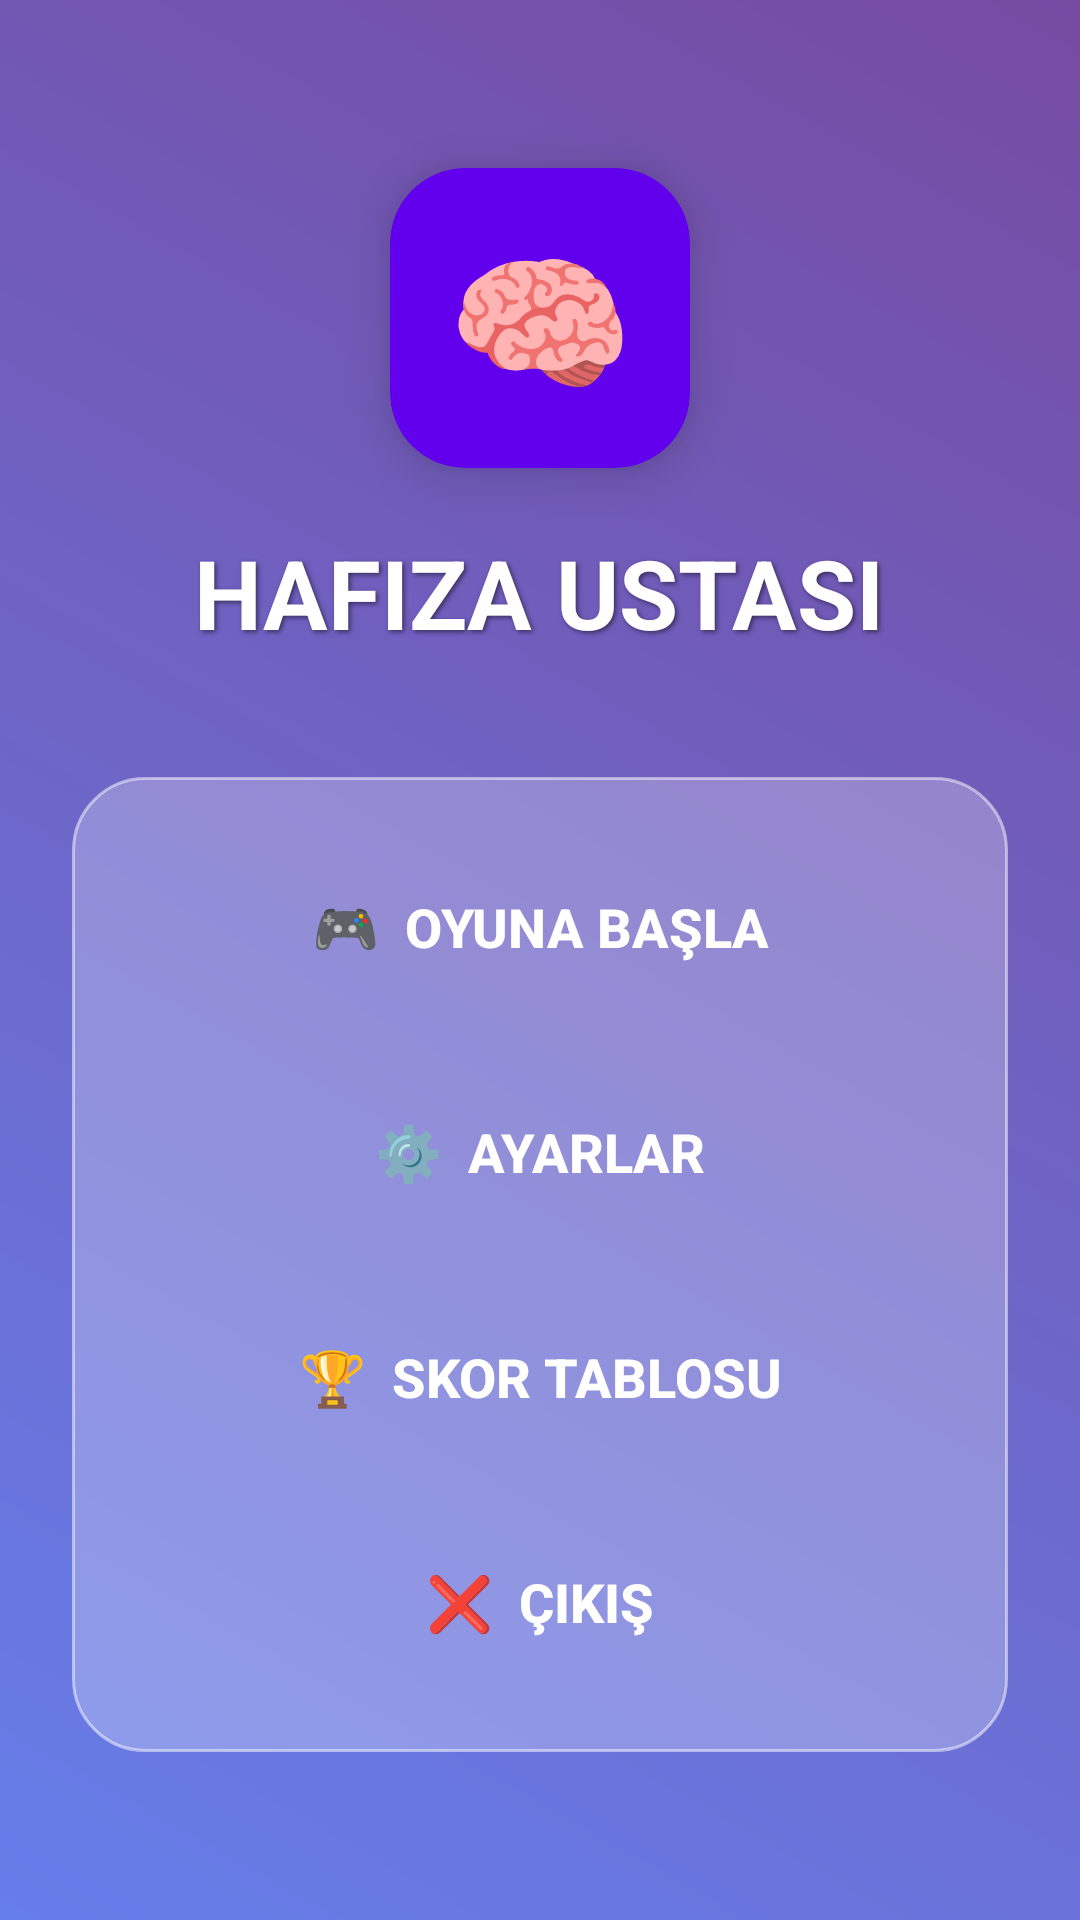

Layout XML and referenced resources for this Android screen:
<!-- AndroidManifest.xml: application theme Theme.Yeniproje -->
<!-- res/layout/activity_ana_menu.xml -->
<?xml version="1.0" encoding="utf-8"?>
<LinearLayout xmlns:android="http://schemas.android.com/apk/res/android"
    xmlns:app="http://schemas.android.com/apk/res-auto"
    android:layout_width="match_parent"
    android:layout_height="match_parent"
    android:background="@drawable/ana_arkaplan"
    android:gravity="center"
    android:orientation="vertical"
    android:padding="24dp">

    <androidx.cardview.widget.CardView
        android:layout_width="100dp"
        android:layout_height="100dp"
        app:cardBackgroundColor="@color/primary"
        app:cardCornerRadius="25dp"
        app:cardElevation="10dp"
        android:layout_marginBottom="20dp">
        <TextView
            android:layout_width="match_parent"
            android:layout_height="match_parent"
            android:gravity="center"
            android:text="🧠"
            android:textSize="50sp" />
    </androidx.cardview.widget.CardView>

    <TextView
        android:layout_width="wrap_content"
        android:layout_height="wrap_content"
        android:text="HAFIZA USTASI"
        android:textColor="@color/white"
        android:textSize="32sp"
        android:textStyle="bold"
        android:layout_marginBottom="40dp"
        android:shadowColor="#80000000"
        android:shadowDx="2"
        android:shadowDy="2"
        android:shadowRadius="4"/>

    <LinearLayout
        android:layout_width="match_parent"
        android:layout_height="wrap_content"
        android:background="@drawable/cam_panel"
        android:orientation="vertical"
        android:padding="20dp">

        <Button
            android:id="@+id/btnOyna"
            android:layout_width="match_parent"
            android:layout_height="60dp"
            android:background="@drawable/buton_modern"
            app:backgroundTint="@color/difficulty_easy"
            android:text="🎮  Oyuna Başla"
            android:textColor="@color/white"
            android:textSize="18sp"
            android:textStyle="bold"
            android:layout_marginBottom="15dp"/>

        <Button
            android:id="@+id/btnAyarlar"
            android:layout_width="match_parent"
            android:layout_height="60dp"
            android:background="@drawable/buton_modern"
            app:backgroundTint="@color/primary"
            android:text="⚙️  Ayarlar"
            android:textColor="@color/white"
            android:textSize="18sp"
            android:textStyle="bold"
            android:layout_marginBottom="15dp"/>

        <Button
            android:id="@+id/btnSkorlar"
            android:layout_width="match_parent"
            android:layout_height="60dp"
            android:background="@drawable/buton_modern"
            app:backgroundTint="@color/difficulty_medium"
            android:text="🏆  Skor Tablosu"
            android:textColor="@color/white"
            android:textSize="18sp"
            android:textStyle="bold"
            android:layout_marginBottom="15dp"/>

        <Button
            android:id="@+id/btnCikis"
            android:layout_width="match_parent"
            android:layout_height="60dp"
            android:background="@drawable/buton_modern"
            app:backgroundTint="@color/difficulty_hard"
            android:text="❌  Çıkış"
            android:textColor="@color/white"
            android:textSize="18sp"
            android:textStyle="bold"/>
    </LinearLayout>

</LinearLayout>
<!-- resources referenced by this layout -->
<resources>
  <color name="difficulty_easy">#4CAF50</color>
  <color name="difficulty_hard">#F44336</color>
  <color name="difficulty_medium">#FF9800</color>
  <color name="primary">#6200EE</color>
  <color name="white">#FFFFFFFF</color>
  <!-- drawable ana_arkaplan (drawable) -->
  <?xml version="1.0" encoding="utf-8"?>
  <shape xmlns:android="http://schemas.android.com/apk/res/android">
      <gradient
          android:angle="45"
          android:startColor="@color/background_start"
          android:endColor="@color/background_end"
          android:type="linear" />
  </shape>
  <!-- drawable cam_panel (drawable) -->
  <?xml version="1.0" encoding="utf-8"?>
  <shape xmlns:android="http://schemas.android.com/apk/res/android">
      <solid android:color="@color/glass_background" />
      <corners android:radius="24dp" />
      <stroke android:width="1dp" android:color="@color/glass_stroke" />
  </shape>
  <style name="Theme.Yeniproje" parent="Base.Theme.Yeniproje" />
  <color name="background_start">#667eea</color>
  <color name="background_end">#764ba2</color>
  <color name="glass_background">#40FFFFFF</color>
  <color name="glass_stroke">#80FFFFFF</color>
  <style name="Base.Theme.Yeniproje" parent="Theme.Material3.DayNight.NoActionBar">
          
          
      </style>
</resources>
